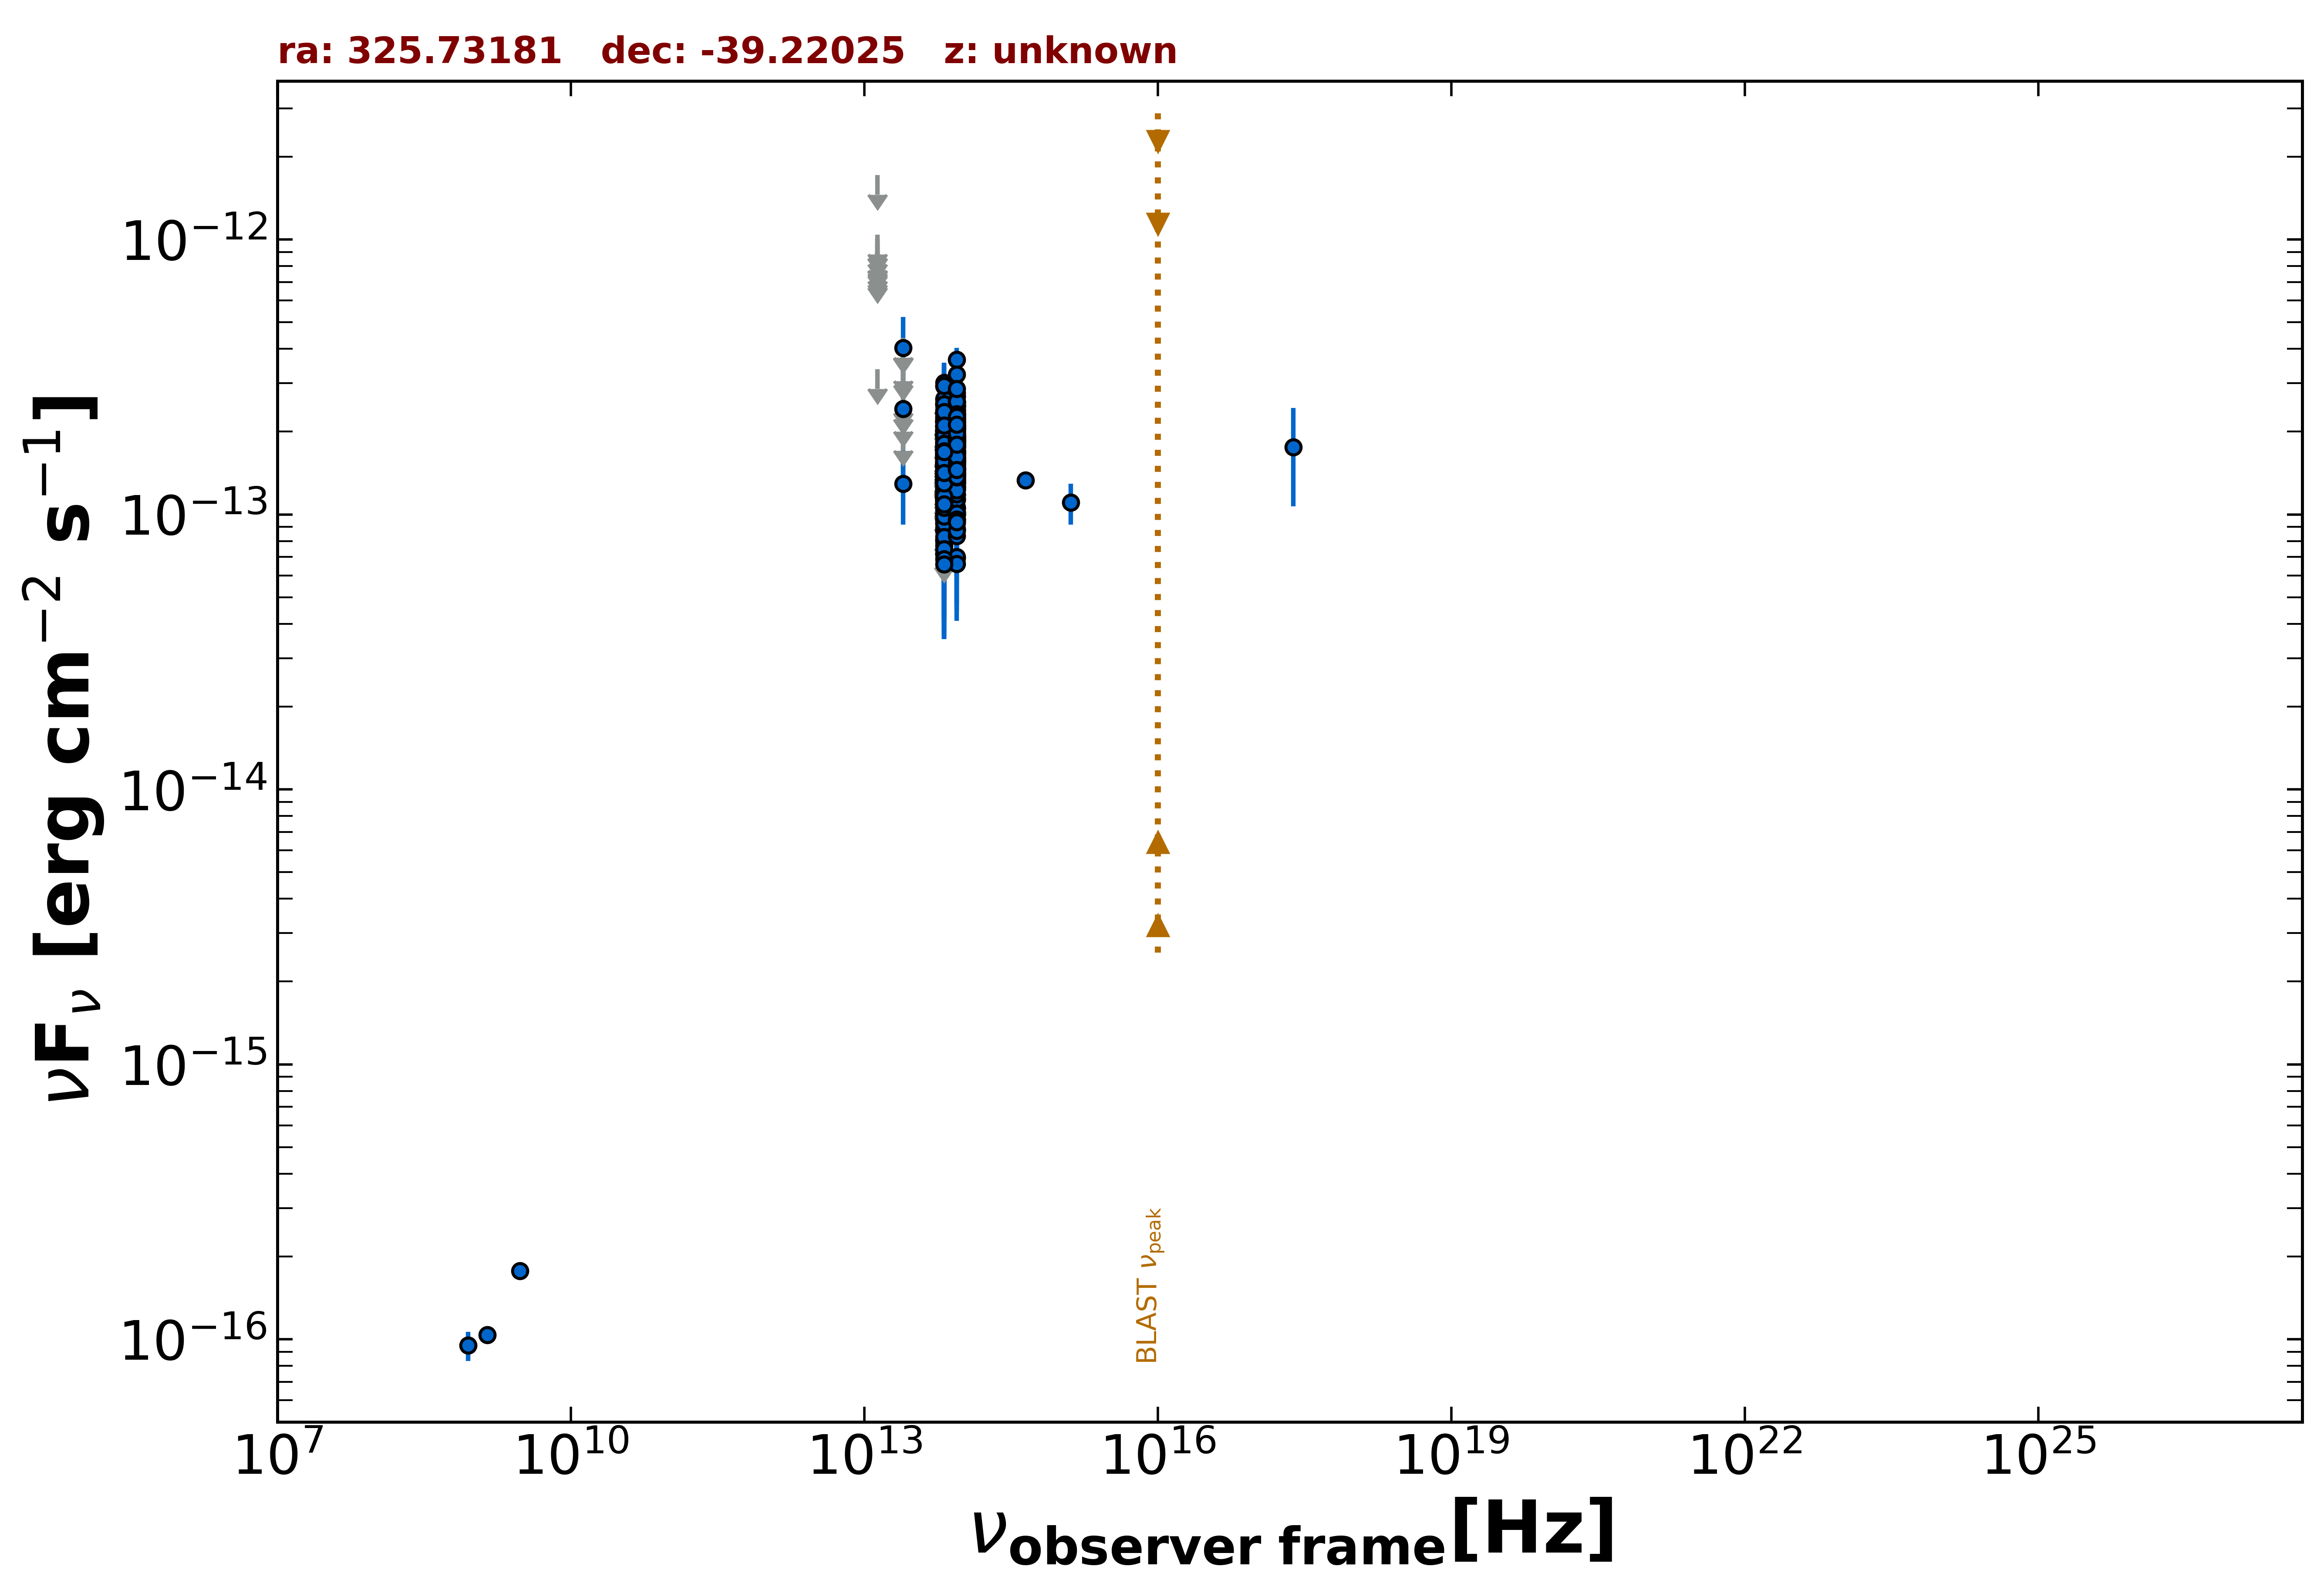

The file beside this chart, header and first rows:
freq., flux, err_flux, MJD_start, MJD_end, flag, catalog, reference
1.400e+09, 1.036e-16, 7.000e-18, 55000, 55000, , NVSS, Condon et al. 1998  AJ  115  1693
8.870e+08, 9.491e-17, 1.151e-17, 55000, 55000, , RACS, Hale et al. 2021  PASA  38  e058
3.000e+09, 1.771e-16, 7.550e-18, 55000, 55000, , VLASSQL, Gordon et al. 2021  ApJS  255  30
2.418e+17, 1.756e-13, 6.865e-14, 55000, 55000, , RASS, Boller et al. 2016  A&A  103  1
8.817e+13, 1.416e-13, 2.250e-15, 55000, 55000, , UNWISE, Schlafly et al. 2019  ApJS  240  30
6.517e+13, 1.172e-13, 3.400e-15, 55000, 55000, , UNWISE, Schlafly et al. 2019  ApJS  240  30
8.817e+13, 1.306e-13, 5.550e-15, 55000, 55000, , WISE, Wright et al. 2010  AJ  140  1868
6.517e+13, 1.124e-13, 7.650e-15, 55000, 55000, , WISE, Wright et al. 2010  AJ  140  1868
2.498e+13, 1.294e-13, 3.757e-14, 55000, 55000, , WISE, Wright et al. 2010  AJ  140  1868
1.363e+13, 3.369e-13, 0.000e+00, 55000, 55000, UL, WISE, Wright et al. 2010  AJ  140  1868
8.817e+13, 1.677e-13, 3.040e-14, 57326, 57326, , NEOWISE, Mainzer et al. 2014  ApJ  792  30
6.517e+13, 2.041e-13, 0.000e+00, 57326, 57326, UL, NEOWISE, Mainzer et al. 2014  ApJ  792  30
8.817e+13, 1.759e-13, 2.290e-14, 57326, 57326, , NEOWISE, Mainzer et al. 2014  ApJ  792  30
6.517e+13, 1.394e-13, 0.000e+00, 57326, 57326, UL, NEOWISE, Mainzer et al. 2014  ApJ  792  30
8.817e+13, 1.062e-13, 2.567e-14, 57326, 57326, , NEOWISE, Mainzer et al. 2014  ApJ  792  30
6.517e+13, 2.781e-13, 0.000e+00, 57326, 57326, UL, NEOWISE, Mainzer et al. 2014  ApJ  792  30
8.817e+13, 1.807e-13, 2.255e-14, 57326, 57326, , NEOWISE, Mainzer et al. 2014  ApJ  792  30
6.517e+13, 1.523e-13, 3.455e-14, 57326, 57326, , NEOWISE, Mainzer et al. 2014  ApJ  792  30
8.817e+13, 1.695e-13, 2.460e-14, 57325, 57325, , NEOWISE, Mainzer et al. 2014  ApJ  792  30
6.517e+13, 1.541e-13, 4.715e-14, 57325, 57325, , NEOWISE, Mainzer et al. 2014  ApJ  792  30
8.817e+13, 1.514e-13, 2.220e-14, 57325, 57325, , NEOWISE, Mainzer et al. 2014  ApJ  792  30
6.517e+13, 1.313e-13, 3.610e-14, 57325, 57325, , NEOWISE, Mainzer et al. 2014  ApJ  792  30
8.817e+13, 1.927e-13, 2.525e-14, 57326, 57326, , NEOWISE, Mainzer et al. 2014  ApJ  792  30
6.517e+13, 1.433e-13, 0.000e+00, 57326, 57326, UL, NEOWISE, Mainzer et al. 2014  ApJ  792  30
8.817e+13, 1.562e-13, 2.750e-14, 57326, 57326, , NEOWISE, Mainzer et al. 2014  ApJ  792  30
6.517e+13, 1.510e-13, 0.000e+00, 57326, 57326, UL, NEOWISE, Mainzer et al. 2014  ApJ  792  30
8.817e+13, 1.182e-13, 2.700e-14, 57326, 57326, , NEOWISE, Mainzer et al. 2014  ApJ  792  30
6.517e+13, 1.668e-13, 3.735e-14, 57326, 57326, , NEOWISE, Mainzer et al. 2014  ApJ  792  30
8.817e+13, 1.455e-13, 2.575e-14, 57326, 57326, , NEOWISE, Mainzer et al. 2014  ApJ  792  30
6.517e+13, 9.635e-14, 4.742e-14, 57326, 57326, , NEOWISE, Mainzer et al. 2014  ApJ  792  30
8.817e+13, 1.300e-13, 2.310e-14, 57513, 57513, , NEOWISE, Mainzer et al. 2014  ApJ  792  30
6.517e+13, 1.547e-13, 0.000e+00, 57513, 57513, UL, NEOWISE, Mainzer et al. 2014  ApJ  792  30
8.817e+13, 9.569e-14, 2.879e-14, 57514, 57514, , NEOWISE, Mainzer et al. 2014  ApJ  792  30
6.517e+13, 1.955e-13, 4.040e-14, 57514, 57514, , NEOWISE, Mainzer et al. 2014  ApJ  792  30
8.817e+13, 1.128e-13, 2.973e-14, 57514, 57514, , NEOWISE, Mainzer et al. 2014  ApJ  792  30
6.517e+13, 1.151e-13, 5.173e-14, 57514, 57514, , NEOWISE, Mainzer et al. 2014  ApJ  792  30
8.817e+13, 1.681e-13, 2.265e-14, 57514, 57514, , NEOWISE, Mainzer et al. 2014  ApJ  792  30
6.517e+13, 1.157e-13, 3.194e-14, 57514, 57514, , NEOWISE, Mainzer et al. 2014  ApJ  792  30
8.817e+13, 1.024e-13, 2.721e-14, 57514, 57514, , NEOWISE, Mainzer et al. 2014  ApJ  792  30
6.517e+13, 9.520e-14, 3.558e-14, 57514, 57514, , NEOWISE, Mainzer et al. 2014  ApJ  792  30
8.817e+13, 1.005e-13, 3.167e-14, 57513, 57513, , NEOWISE, Mainzer et al. 2014  ApJ  792  30
6.517e+13, 1.664e-13, 0.000e+00, 57513, 57513, UL, NEOWISE, Mainzer et al. 2014  ApJ  792  30
8.817e+13, 1.349e-13, 2.210e-14, 57513, 57513, , NEOWISE, Mainzer et al. 2014  ApJ  792  30
6.517e+13, 1.914e-13, 0.000e+00, 57513, 57513, UL, NEOWISE, Mainzer et al. 2014  ApJ  792  30
8.817e+13, 1.521e-13, 2.775e-14, 57514, 57514, , NEOWISE, Mainzer et al. 2014  ApJ  792  30
6.517e+13, 1.553e-13, 5.805e-14, 57514, 57514, , NEOWISE, Mainzer et al. 2014  ApJ  792  30
8.817e+13, 1.759e-13, 2.585e-14, 57514, 57514, , NEOWISE, Mainzer et al. 2014  ApJ  792  30
6.517e+13, 1.375e-13, 3.245e-14, 57514, 57514, , NEOWISE, Mainzer et al. 2014  ApJ  792  30
8.817e+13, 1.367e-13, 2.145e-14, 57514, 57514, , NEOWISE, Mainzer et al. 2014  ApJ  792  30
6.517e+13, 1.635e-13, 3.600e-14, 57514, 57514, , NEOWISE, Mainzer et al. 2014  ApJ  792  30
8.817e+13, 9.299e-14, 2.178e-14, 57514, 57514, , NEOWISE, Mainzer et al. 2014  ApJ  792  30
6.517e+13, 1.276e-13, 3.532e-14, 57514, 57514, , NEOWISE, Mainzer et al. 2014  ApJ  792  30
8.817e+13, 1.528e-13, 2.230e-14, 56967, 56967, , NEOWISE, Mainzer et al. 2014  ApJ  792  30
6.517e+13, 1.908e-13, 0.000e+00, 56967, 56967, UL, NEOWISE, Mainzer et al. 2014  ApJ  792  30
8.817e+13, 2.046e-13, 2.360e-14, 56967, 56967, , NEOWISE, Mainzer et al. 2014  ApJ  792  30
6.517e+13, 1.344e-13, 3.980e-14, 56967, 56967, , NEOWISE, Mainzer et al. 2014  ApJ  792  30
8.817e+13, 1.531e-13, 2.335e-14, 56966, 56966, , NEOWISE, Mainzer et al. 2014  ApJ  792  30
6.517e+13, 8.942e-14, 3.903e-14, 56966, 56966, , NEOWISE, Mainzer et al. 2014  ApJ  792  30
8.817e+13, 1.000e-13, 2.397e-14, 56967, 56967, , NEOWISE, Mainzer et al. 2014  ApJ  792  30
6.517e+13, 8.699e-14, 3.632e-14, 56967, 56967, , NEOWISE, Mainzer et al. 2014  ApJ  792  30
... 504 more rows
